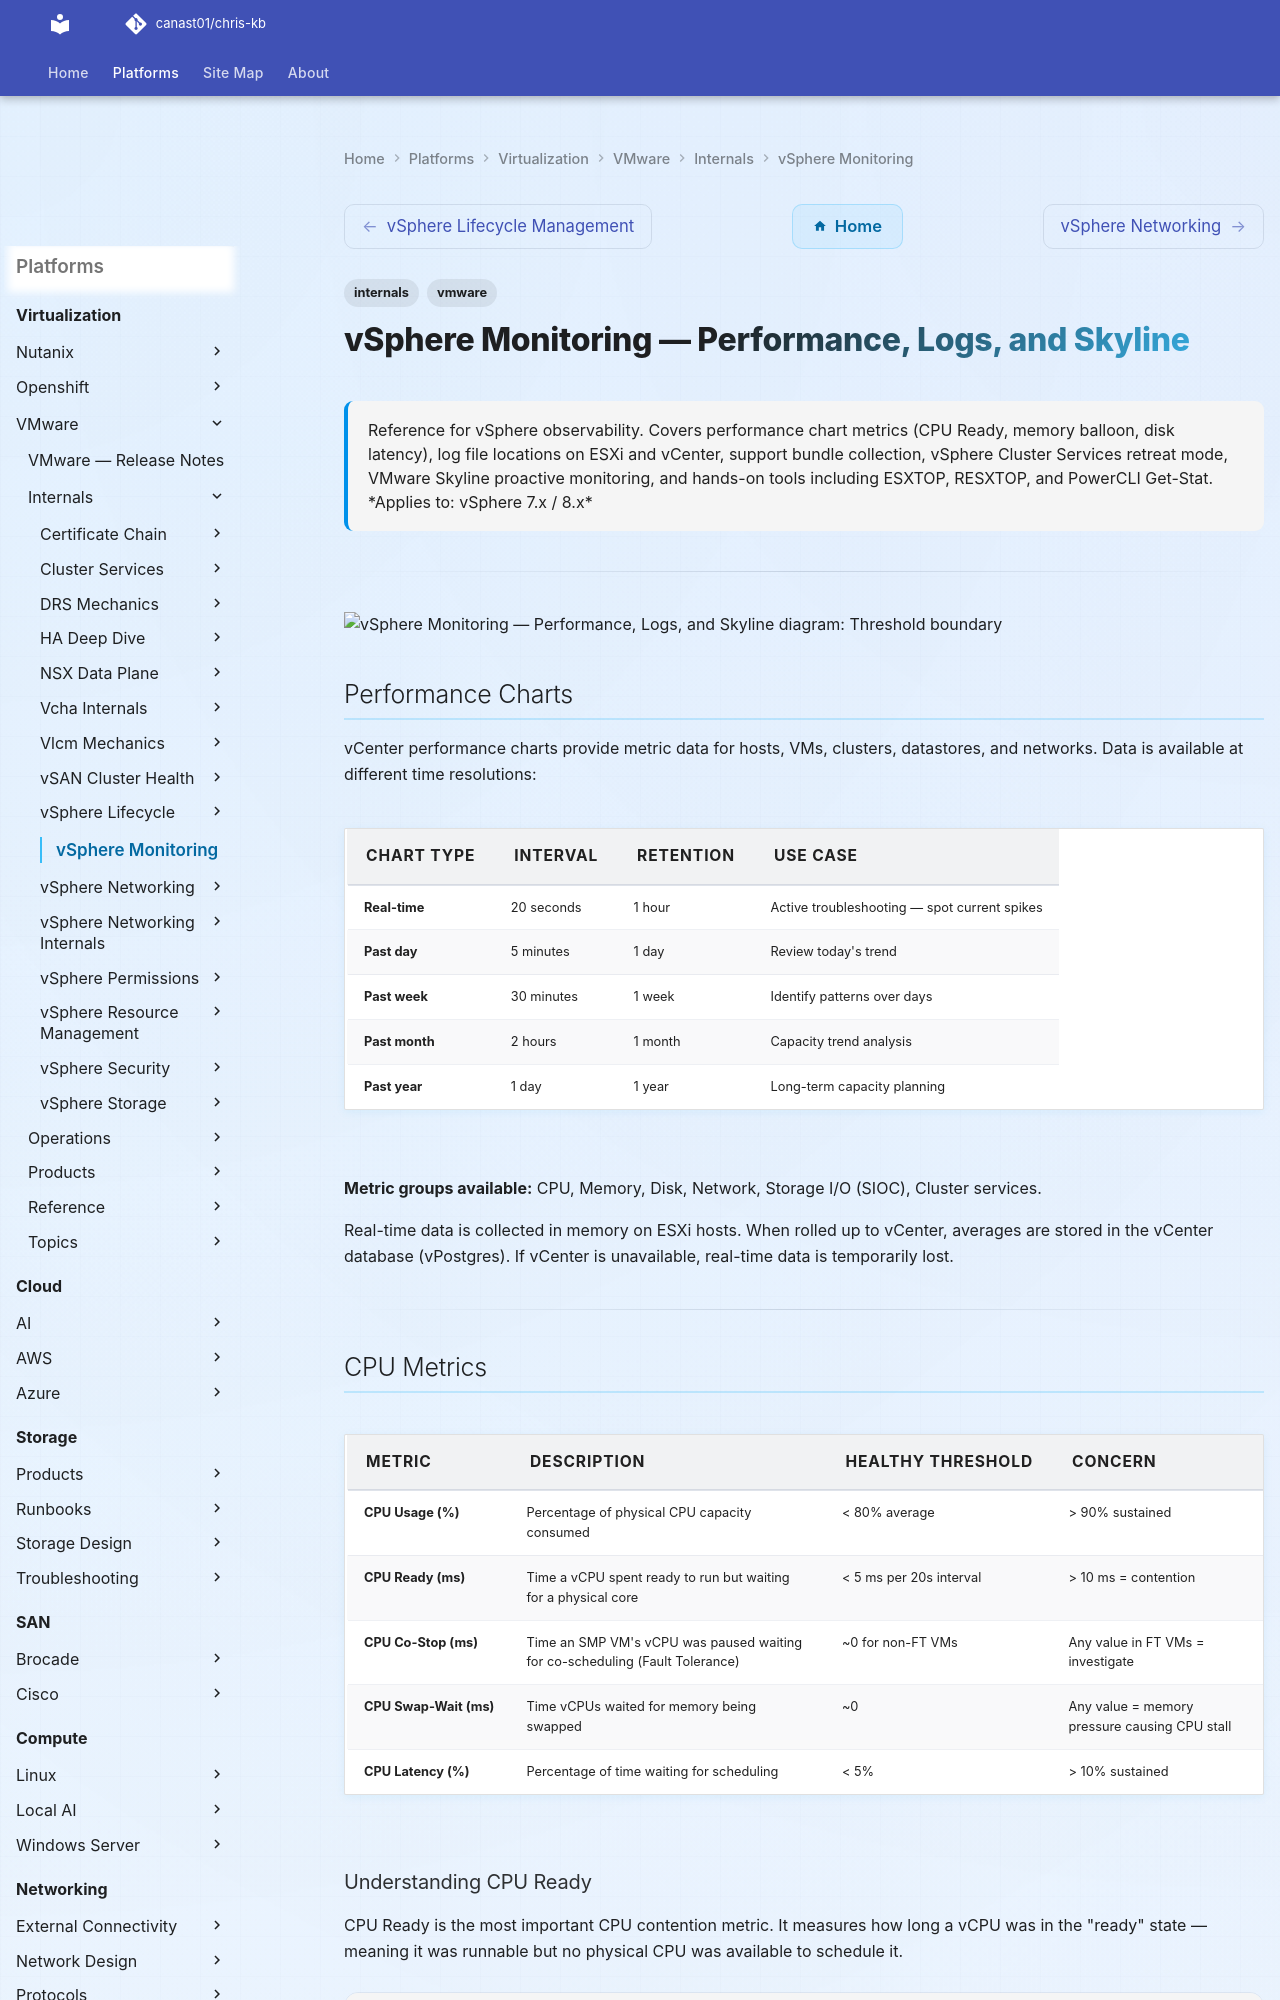

repository: canast01/chris-kb · page: virtualization/vmware/internals/vsphere-monitoring/index.html · generator: mkdocs

---
title: vSphere Monitoring
tags:
  - internals
  - vmware
description: "Reference for vSphere observability. Covers performance chart metrics (CPU Ready, memory balloon, disk latency), log file locations on ESXi and vCenter..."
---

# vSphere Monitoring — Performance, Logs, and Skyline

<div class="kb-summary">
Reference for vSphere observability. Covers performance chart metrics (CPU Ready, memory balloon, disk latency), log file locations on ESXi and vCenter, support bundle collection, vSphere Cluster Services retreat mode, VMware Skyline proactive monitoring, and hands-on tools including ESXTOP, RESXTOP, and PowerCLI Get-Stat.

*Applies to: vSphere 7.x / 8.x*
</div>

---

```vegalite
{
  "$schema": "https://vega.github.io/schema/vega-lite/v5.json",
  "title": {
    "text": "Performance, Logs, and Skyline \u2014 Thresholds",
    "fontSize": 13,
    "fontWeight": "normal"
  },
  "width": 480,
  "height": {
    "step": 26
  },
  "data": {
    "values": [
      {
        "metric": "CPU Usage (%)",
        "zone": "Safe",
        "val": 20
      },
      {
        "metric": "CPU Usage (%)",
        "zone": "Alert",
        "val": 80
      },
      {
        "metric": "CPU Latency (%)",
        "zone": "Safe",
        "val": 95
      },
      {
        "metric": "CPU Latency (%)",
        "zone": "Alert",
        "val": 5
      }
    ]
  },
  "mark": {
    "type": "bar",
    "cornerRadiusEnd": 3
  },
  "encoding": {
    "y": {
      "field": "metric",
      "type": "nominal",
      "axis": {
        "title": null,
        "labelLimit": 200
      },
      "sort": null
    },
    "x": {
      "field": "val",
      "type": "quantitative",
      "stack": "normalize",
      "axis": {
        "title": "Threshold boundary",
        "format": ".0%"
      }
    },
    "color": {
      "field": "zone",
      "type": "nominal",
      "scale": {
        "domain": [
          "Safe",
          "Alert"
        ],
        "range": [
          "#15803d",
          "#dc2626"
        ]
      },
      "legend": {
        "title": "Zone"
      }
    },
    "order": {
      "field": "zone",
      "sort": [
        "Safe",
        "Alert"
      ]
    },
    "tooltip": [
      {
        "field": "metric",
        "type": "nominal",
        "title": "Metric"
      },
      {
        "field": "zone",
        "type": "nominal",
        "title": "Zone"
      },
      {
        "field": "val",
        "type": "quantitative",
        "title": "Segment %",
        "format": ".0f"
      }
    ]
  }
}
```
